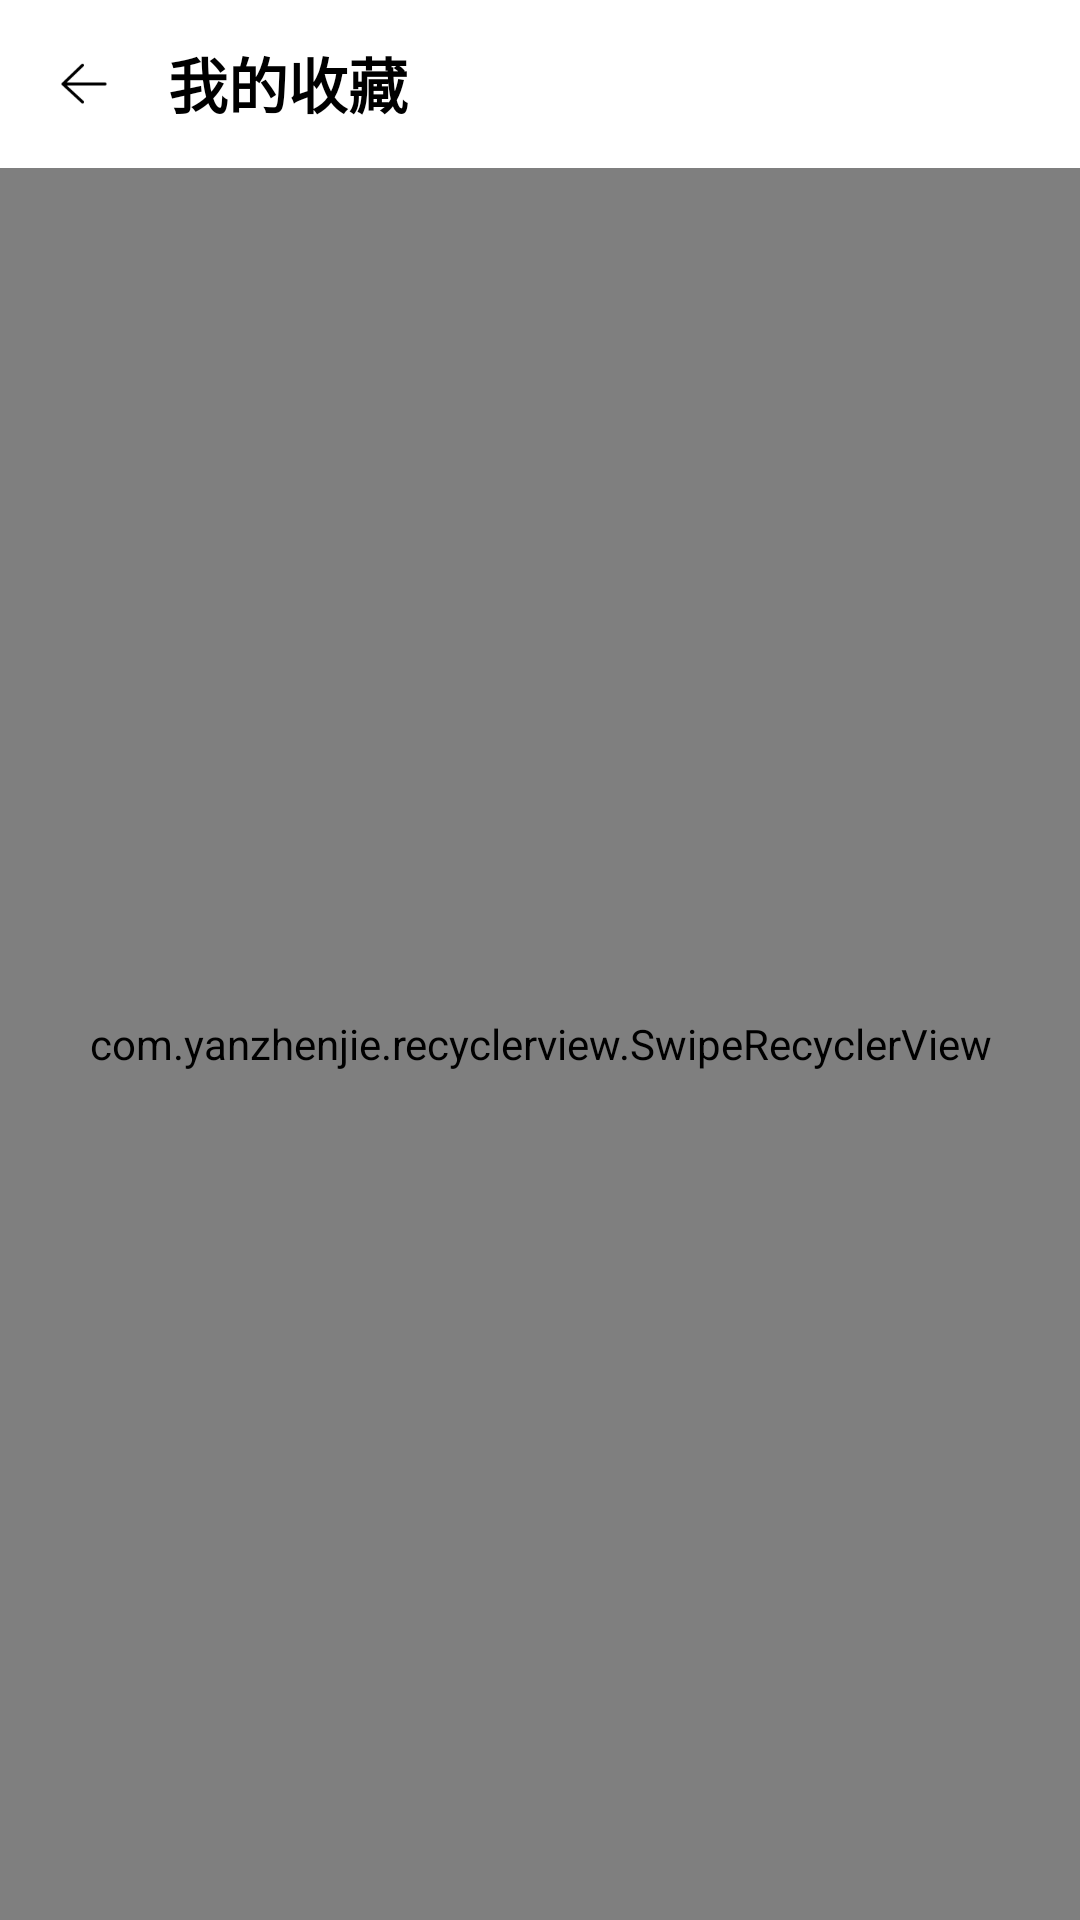

This screen was rendered from an Android layout file. Write that file and the resources it references.
<!-- AndroidManifest.xml: application theme AppBaseTheme -->
<!-- res/layout/activity_radio.xml -->
<?xml version="1.0" encoding="utf-8"?>
<LinearLayout xmlns:android="http://schemas.android.com/apk/res/android"
    android:layout_width="match_parent"
    android:layout_height="match_parent"
    android:background="@color/white"
    android:orientation="vertical">

    <View
        android:id="@+id/view"
        android:layout_width="match_parent"
        android:layout_height="0dp"
        android:background="@color/white" />

    <include layout="@layout/include_like_bar" />

    <com.yanzhenjie.recyclerview.SwipeRecyclerView
        android:id="@+id/rv_radio"
        android:layout_width="match_parent"
        android:layout_height="match_parent"
        android:paddingLeft="10dp"
        android:paddingRight="10dp"></com.yanzhenjie.recyclerview.SwipeRecyclerView>

</LinearLayout>
<!-- res/layout/include_like_bar.xml (included above) -->
<?xml version="1.0" encoding="utf-8"?>
<LinearLayout xmlns:android="http://schemas.android.com/apk/res/android"
    android:layout_width="match_parent"
    android:layout_height="?attr/actionBarSize"
    android:background="?attr/colorPrimary">

    <ImageView
        android:id="@+id/iv_back"
        android:layout_width="?attr/actionBarSize"
        android:layout_height="?attr/actionBarSize"
        android:background="@drawable/btn_action_bg_selector"
        android:contentDescription="@null"
        android:scaleType="centerInside"
        android:src="@mipmap/icon_back_black" />

    <LinearLayout
        android:layout_width="wrap_content"
        android:layout_height="match_parent"
        android:layout_weight="1"
        android:gravity="center_vertical"
        android:orientation="vertical">

        <TextView
            android:id="@+id/tv_radio_title"
            android:layout_width="match_parent"
            android:layout_height="35dp"
            android:gravity="center_vertical"
            android:text="我的收藏"
            android:textColor="@color/black"
            android:textSize="20sp"
            android:textStyle="bold" />
    </LinearLayout>

    <ImageView
        android:id="@+id/iv_search"
        android:layout_width="?attr/actionBarSize"
        android:layout_height="?attr/actionBarSize"
        android:layout_gravity="end"
        android:background="@drawable/btn_action_bg_selector"
        android:contentDescription="@null"
        android:scaleType="centerInside"
        android:src="@mipmap/icon_main_search"
        android:visibility="invisible" />
</LinearLayout>
<!-- resources referenced by this layout -->
<resources>
  <color name="black">@android:color/black</color>
  <color name="white">@android:color/white</color>
  <!-- mipmap icon_back_black: png bitmap (mipmap-xxxhdpi, 3815 bytes) -->
  <!-- mipmap icon_main_search: png bitmap (mipmap-xxhdpi, 1625 bytes) -->
  <style name="AppBaseTheme" parent="Theme.AppCompat.Light.NoActionBar">
          
          <item name="colorPrimary">@color/white</item>
          
          <item name="colorAccent">@color/black</item>
      </style>
</resources>
